Labelled photos from "Fusar-classification", an image-classification folder in lokesh2503/Fusar-classification. The possible labels are: combined ship, dredger, passenger ship, tanker, tug, unspecified ship type.

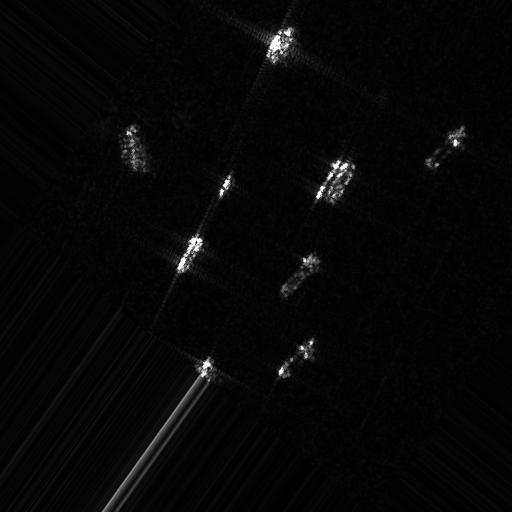
Label: dredger

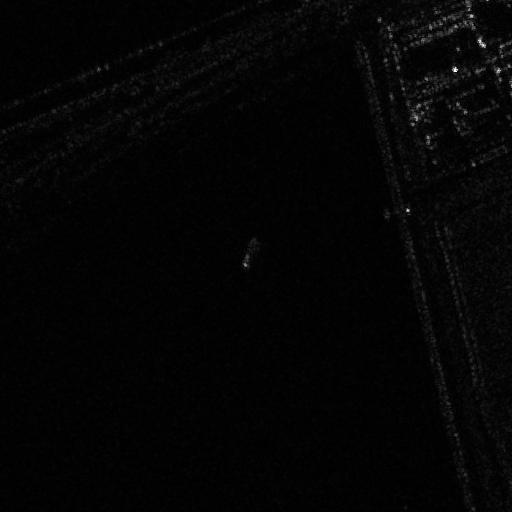
Label: tanker

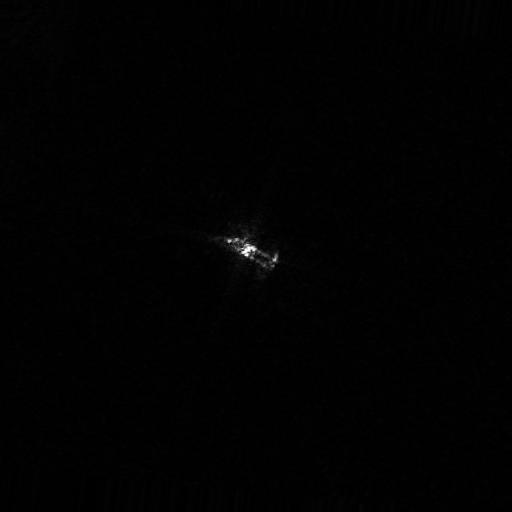
Label: passenger ship

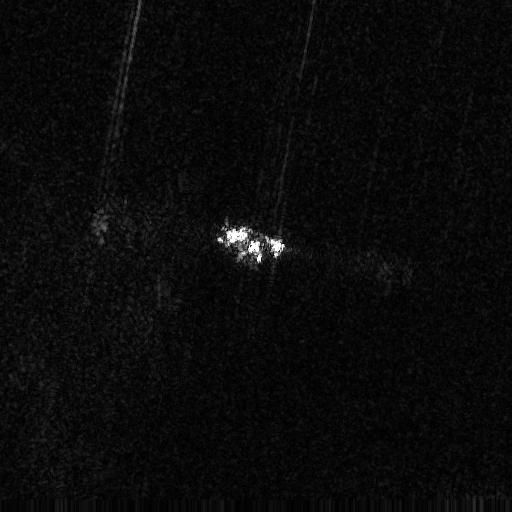
Label: unspecified ship type

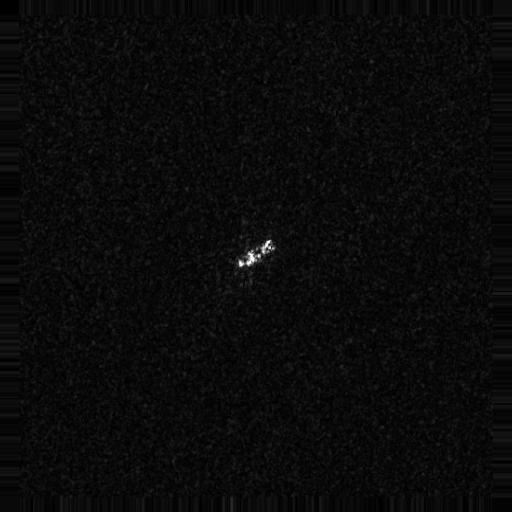
Label: combined ship

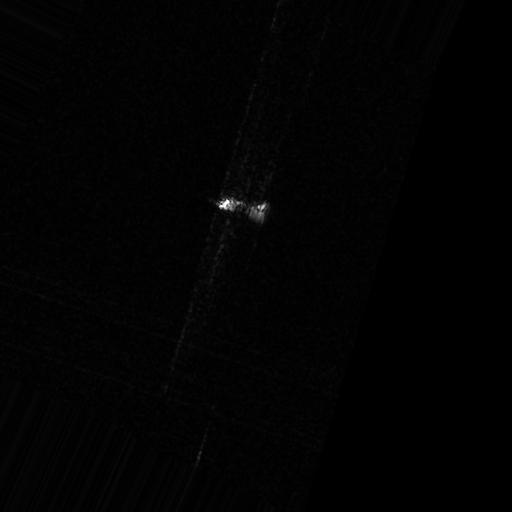
Label: tug
